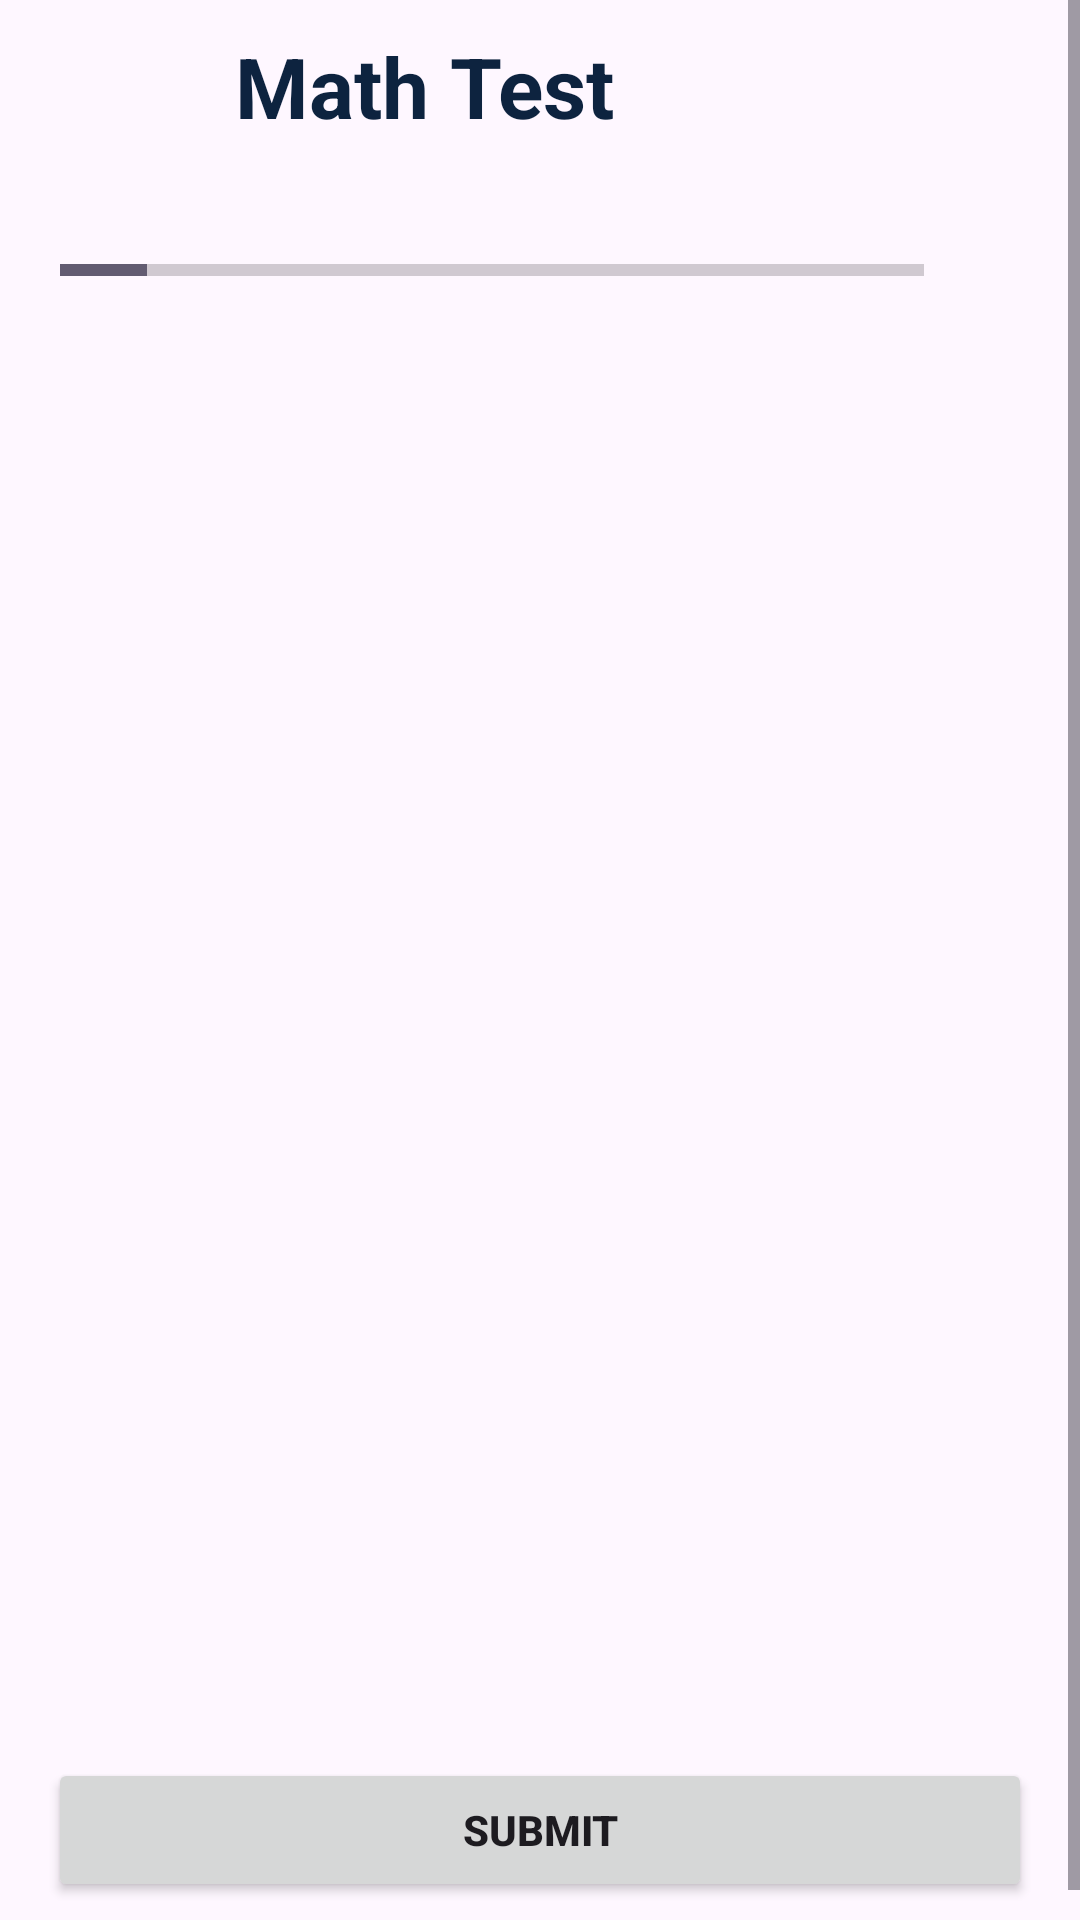

The Android layout XML behind this screen, and the referenced resources:
<!-- AndroidManifest.xml: application theme Theme.Quizz_AndroidApp -->
<!-- res/layout/activity_math_quiz.xml -->
<?xml version="1.0" encoding="utf-8"?>
<ScrollView xmlns:android="http://schemas.android.com/apk/res/android"
    xmlns:app="http://schemas.android.com/apk/res-auto"
    xmlns:tools="http://schemas.android.com/tools"
    android:layout_width="match_parent"
    android:layout_height="match_parent"
    android:fillViewport="true"
    tools:context=".ui.home.math.MathQuizActivity">

    <LinearLayout
        android:layout_width="match_parent"
        android:layout_height="wrap_content"
        android:orientation="vertical"
        android:gravity="center"
        android:layout_marginTop="10dp">

        <LinearLayout
            android:layout_width="match_parent"
            android:layout_height="wrap_content"
            android:orientation="horizontal">

            <ImageView
                android:id="@+id/imageViewQuizMathTest"
                android:layout_width="30dp"
                android:layout_height="30dp"
                android:layout_marginStart="24dp"
                android:layout_marginTop="5dp"
                android:background="?selectableItemBackgroundBorderless"
                android:padding="4dp"
                app:srcCompat="@drawable/arrow"
                app:tint="@color/black" />

            <TextView
                android:id="@+id/result_"
                android:layout_width="wrap_content"
                android:layout_height="wrap_content"
                android:layout_marginStart="24dp"
                android:text="Math Test"
                style="@style/titleTextStyle"
                android:gravity="center"/>

            <TextView
                android:id="@+id/tv_timer"
                android:layout_width="wrap_content"
                android:layout_height="wrap_content"
                android:layout_gravity="center"
                android:layout_marginStart="100dp"
                android:textColor="@android:color/black"
                android:textSize="20sp"
                tools:text="00:00" />

        </LinearLayout>

        <LinearLayout
            android:layout_width="match_parent"
            android:layout_height="wrap_content"
            android:orientation="horizontal"
            android:gravity="center_vertical"
            android:layout_marginTop="16dp"
            android:layout_marginLeft="20dp"
            android:layout_marginRight="20dp">

            <ProgressBar
                android:id="@+id/progressBar"
                android:layout_width="0dp"
                android:layout_height="wrap_content"
                android:layout_weight="1"
                android:max="10"
                android:minHeight="50dp"
                android:progress="1"
                style="?android:attr/progressBarStyleHorizontal"
                android:indeterminate="false">

            </ProgressBar>

            <TextView
                android:id="@+id/tv_progressBar"
                android:layout_width="wrap_content"
                android:layout_height="wrap_content"
                android:textSize="16sp"
                android:gravity="center"
                android:padding="16dp"
                tools:text="0/10">

            </TextView>

        </LinearLayout>

        <TextView
            android:id="@+id/tv_question"
            android:layout_width="match_parent"
            android:layout_height="wrap_content"
            android:layout_margin="10dp"
            android:layout_marginTop="10dp"
            android:textSize="24sp"
            android:gravity="center"
            android:textStyle="bold"
            tools:text="This is where the question print"/>


        <TextView
            android:id="@+id/tv_optionOne"
            android:layout_width="match_parent"
            android:layout_height="wrap_content"
            android:gravity="center"
            android:padding="10dp"
            android:layout_margin="16dp"
            android:background="@drawable/default_option_choice"
            tools:text="1">

        </TextView>

        <TextView
            android:id="@+id/tv_optionTwo"
            android:layout_width="match_parent"
            android:layout_height="wrap_content"
            android:gravity="center"
            android:padding="10dp"
            android:layout_margin="16dp"
            android:background="@drawable/default_option_choice"
            tools:text="2">

        </TextView>

        <TextView
            android:id="@+id/tv_optionThree"
            android:layout_width="match_parent"
            android:layout_height="wrap_content"
            android:gravity="center"
            android:padding="10dp"
            android:layout_margin="16dp"
            android:background="@drawable/default_option_choice"
            tools:text="3">

        </TextView>

        <TextView
            android:id="@+id/tv_optionFour"
            android:layout_width="match_parent"
            android:layout_height="wrap_content"
            android:gravity="center"
            android:padding="10dp"
            android:layout_margin="16dp"
            android:background="@drawable/default_option_choice"
            tools:text="4">

        </TextView>

        <androidx.constraintlayout.widget.ConstraintLayout
            android:layout_width="match_parent"
            android:layout_height="match_parent">


            <Button
                android:id="@+id/btn_submit"
                android:layout_width="match_parent"
                android:layout_height="wrap_content"
                android:layout_gravity="bottom"
                android:layout_margin="16dp"
                android:text="SUBMIT"
                android:textStyle="bold"
                app:layout_constraintBottom_toBottomOf="parent"
                app:layout_constraintEnd_toEndOf="parent"
                app:layout_constraintStart_toStartOf="parent"
                app:layout_constraintTop_toTopOf="parent"
                app:layout_constraintVertical_bias="1.0" />


        </androidx.constraintlayout.widget.ConstraintLayout>


    </LinearLayout>

</ScrollView>
<!-- resources referenced by this layout -->
<resources>
  <color name="black">#0D233F</color>
  <style name="titleTextStyle">
          <item name="android:textSize">28sp</item>
          <item name="android:textColor">@color/black</item>
          <item name="android:textStyle">bold</item>
      </style>
  <style name="Theme.Quizz_AndroidApp" parent="Base.Theme.Quizz_AndroidApp" />
  <style name="Base.Theme.Quizz_AndroidApp" parent="Theme.Material3.DayNight.NoActionBar">
          
          
          <item name="colorPrimary">@color/blue_med</item>
  
  
  
          <item name="android:windowSplashScreenAnimationDuration" tools:ignore="NewApi">1000</item>
          <item name="colorPrimaryVariant">@color/blue_med</item>
          <item name="colorOnPrimary">@color/white</item>
          
          <item name="android:statusBarColor" tools:targetApi="l">?attr/colorPrimaryVariant</item>
          
  
          <item name="textInputStyle">@style/editTextLayoutStyle</item>
      </style>
  <color name="blue_med">#03A9F4</color>
  <color name="white">#FFFFFFFF</color>
  <style name="editTextLayoutStyle" parent="Widget.MaterialComponents.TextInputLayout.FilledBox">
          <item name="boxStrokeWidth">0dp</item>
          <item name="boxStrokeWidthFocused">0dp</item>
          <item name="boxBackgroundColor">@color/edit_text_bg</item>
          <item name="boxCornerRadiusTopStart">@dimen/edit_text_corner_radius</item>
          <item name="boxCornerRadiusTopEnd">@dimen/edit_text_corner_radius</item>
          <item name="boxCornerRadiusBottomStart">@dimen/edit_text_corner_radius</item>
          <item name="boxCornerRadiusBottomEnd">@dimen/edit_text_corner_radius</item>
      </style>
  <color name="edit_text_bg">#F2F3F7</color>
  <dimen name="edit_text_corner_radius">12dp</dimen>
</resources>
